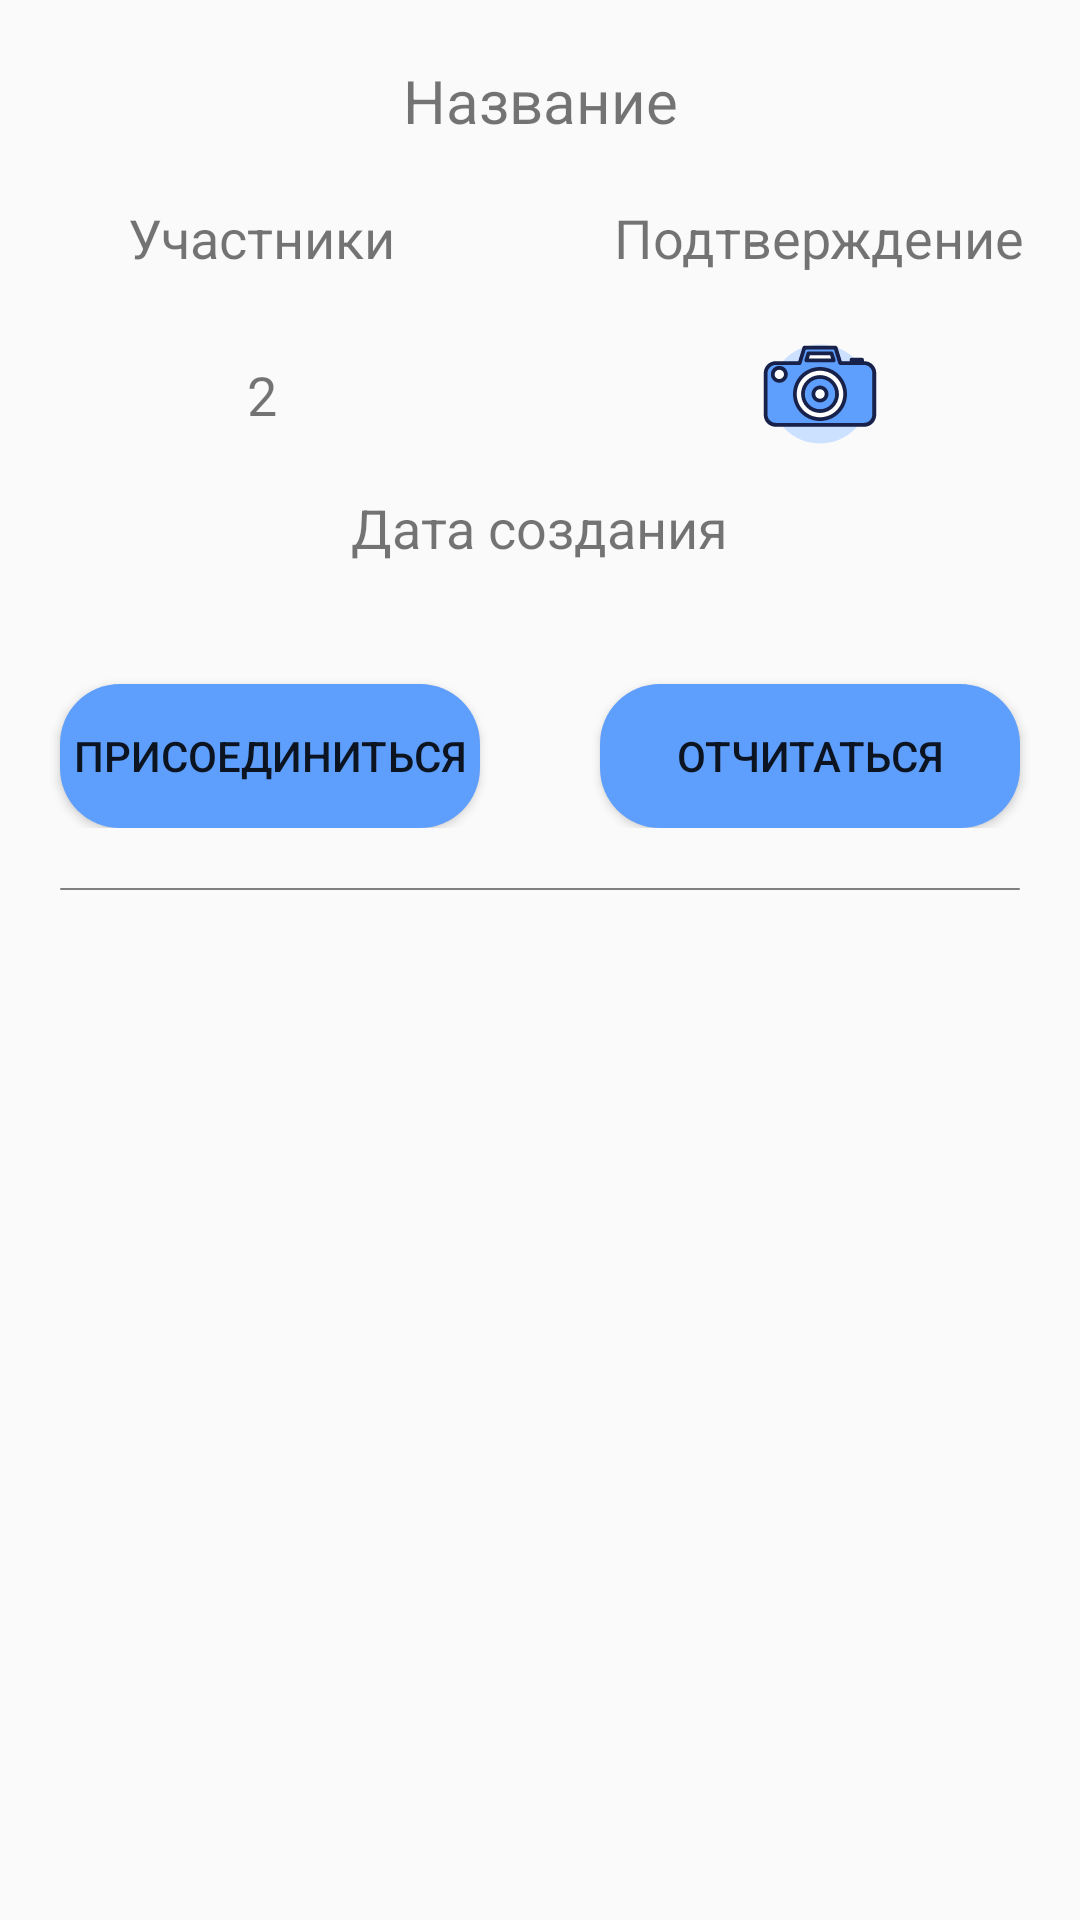

Layout XML and referenced resources for this Android screen:
<!-- AndroidManifest.xml: application theme AppThemeNoActionBar -->
<!-- res/layout/activity_challenge.xml -->
<?xml version="1.0" encoding="utf-8"?>
<androidx.constraintlayout.widget.ConstraintLayout
	xmlns:android="http://schemas.android.com/apk/res/android"
	xmlns:app="http://schemas.android.com/apk/res-auto"
	xmlns:tools="http://schemas.android.com/tools"
	android:layout_width="match_parent"
	android:layout_height="match_parent"
	>

	<TextView
		android:id="@+id/name"
		android:layout_width="wrap_content"
		android:layout_height="wrap_content"
		android:layout_marginTop="20dp"
		android:textSize="20sp"
		android:text="Название"
		app:layout_constraintEnd_toEndOf="parent"
		app:layout_constraintStart_toStartOf="parent"
		app:layout_constraintTop_toTopOf="parent"
		/>

	<TextView
		android:id="@+id/participants_count_hint"
		android:layout_width="wrap_content"
		android:layout_height="wrap_content"
		android:layout_marginStart="40dp"
		android:textSize="18sp"
		android:layout_marginTop="20dp"
		android:text="Участники"
		app:layout_constraintEnd_toStartOf="@+id/name"
		app:layout_constraintStart_toStartOf="parent"
		app:layout_constraintTop_toBottomOf="@+id/name"
		/>

	<TextView
		android:id="@+id/confirmation_method_hint"
		android:layout_width="wrap_content"
		android:layout_height="wrap_content"
		android:layout_marginEnd="40dp"
		android:layout_marginTop="20dp"
		android:textSize="18sp"
		android:text="Подтверждение"
		app:layout_constraintEnd_toEndOf="parent"
		app:layout_constraintStart_toEndOf="@+id/name"
		app:layout_constraintTop_toBottomOf="@+id/name"
		/>

	<ImageView
		android:id="@+id/confirmation_method"
		android:layout_width="wrap_content"
		android:layout_height="wrap_content"
		android:layout_marginTop="20dp"
		app:layout_constraintEnd_toEndOf="@+id/confirmation_method_hint"
		app:layout_constraintStart_toStartOf="@+id/confirmation_method_hint"
		app:layout_constraintTop_toBottomOf="@+id/confirmation_method_hint"
		app:srcCompat="@drawable/ic_camera"
		/>

	<TextView
		android:id="@+id/participants_count"
		android:layout_width="wrap_content"
		android:layout_height="wrap_content"
		android:layout_marginTop="20dp"
		android:text="2"
		android:textSize="18sp"
		app:layout_constraintBottom_toBottomOf="@+id/confirmation_method"
		app:layout_constraintEnd_toEndOf="@+id/participants_count_hint"
		app:layout_constraintStart_toStartOf="@+id/participants_count_hint"
		app:layout_constraintTop_toBottomOf="@+id/participants_count_hint"
		/>

	<TextView
		android:id="@+id/date_of_creation"
		android:layout_width="wrap_content"
		android:layout_height="wrap_content"
		android:layout_marginTop="20dp"
		android:textSize="18sp"
		android:text="Дата создания"
		app:layout_constraintEnd_toEndOf="parent"
		app:layout_constraintStart_toStartOf="parent"
		app:layout_constraintTop_toBottomOf="@+id/participants_count"
		/>

	<LinearLayout
		android:id="@+id/linear"
		android:layout_width="match_parent"
		android:layout_height="wrap_content"
		android:layout_marginTop="20dp"
		android:orientation="horizontal"
		app:layout_constraintEnd_toEndOf="parent"
		app:layout_constraintStart_toStartOf="parent"
		app:layout_constraintTop_toBottomOf="@+id/date_of_creation"
		>

		<Button
			android:id="@+id/join_button"
			android:layout_width="match_parent"
			android:layout_height="wrap_content"
			android:layout_marginEnd="20dp"
			android:layout_marginStart="20dp"
			android:layout_marginTop="20dp"
			android:layout_weight="1"
			android:background="@drawable/rounded_button_active"
			android:text="Присоединиться"
			android:textColor="@color/colorWhite"
			/>

		<Button
			android:id="@+id/confirm_button"
			android:layout_width="match_parent"
			android:layout_height="wrap_content"
			android:layout_marginEnd="20dp"
			android:layout_marginStart="20dp"
			android:layout_marginTop="20dp"
			android:layout_weight="1"
			android:background="@drawable/rounded_button_active"
			android:text="Отчитаться"
			android:textColor="@color/colorWhite"
			/>

	</LinearLayout>

	<View
		android:layout_width="match_parent"
		android:layout_height="0.5dp"
		android:background="@drawable/divider"
		android:layout_margin="20dp"
		app:layout_constraintEnd_toEndOf="parent"
		app:layout_constraintStart_toStartOf="parent"
		app:layout_constraintTop_toBottomOf="@+id/linear"
		/>

</androidx.constraintlayout.widget.ConstraintLayout>
<!-- resources referenced by this layout -->
<resources>
  <!-- drawable divider (drawable) -->
  <?xml version="1.0" encoding="UTF-8"?>
  <shape xmlns:android="http://schemas.android.com/apk/res/android">
  	<solid android:color="#808080" />
  	<corners android:radius="8dip" />
  </shape>
  <!-- drawable ic_camera: vector/xml drawable (drawable, 3298 chars, omitted) -->
  <!-- drawable rounded_button_active (drawable) -->
  <?xml version="1.0" encoding="utf-8"?>
  <shape xmlns:android="http://schemas.android.com/apk/res/android"
  	android:shape="rectangle">
  	<solid android:color="@color/colorPrimary" />
  	<corners android:bottomRightRadius="20dp"
  		android:bottomLeftRadius="20dp"
  		android:topRightRadius="20dp"
  		android:topLeftRadius="20dp"/>
  </shape>
  <style name="AppThemeNoActionBar" parent="Theme.AppCompat.Light.NoActionBar">
  		
  		<item name="colorPrimary">@color/colorPrimary</item>
  		<item name="colorPrimaryDark">@color/colorPrimaryDark</item>
  		<item name="colorAccent">@color/colorAccent</item>
  	</style>
  <color name="colorPrimary">#5E9EFC</color>
  <color name="colorPrimaryDark">#4089FC</color>
  <color name="colorAccent">#03DAC5</color>
</resources>
